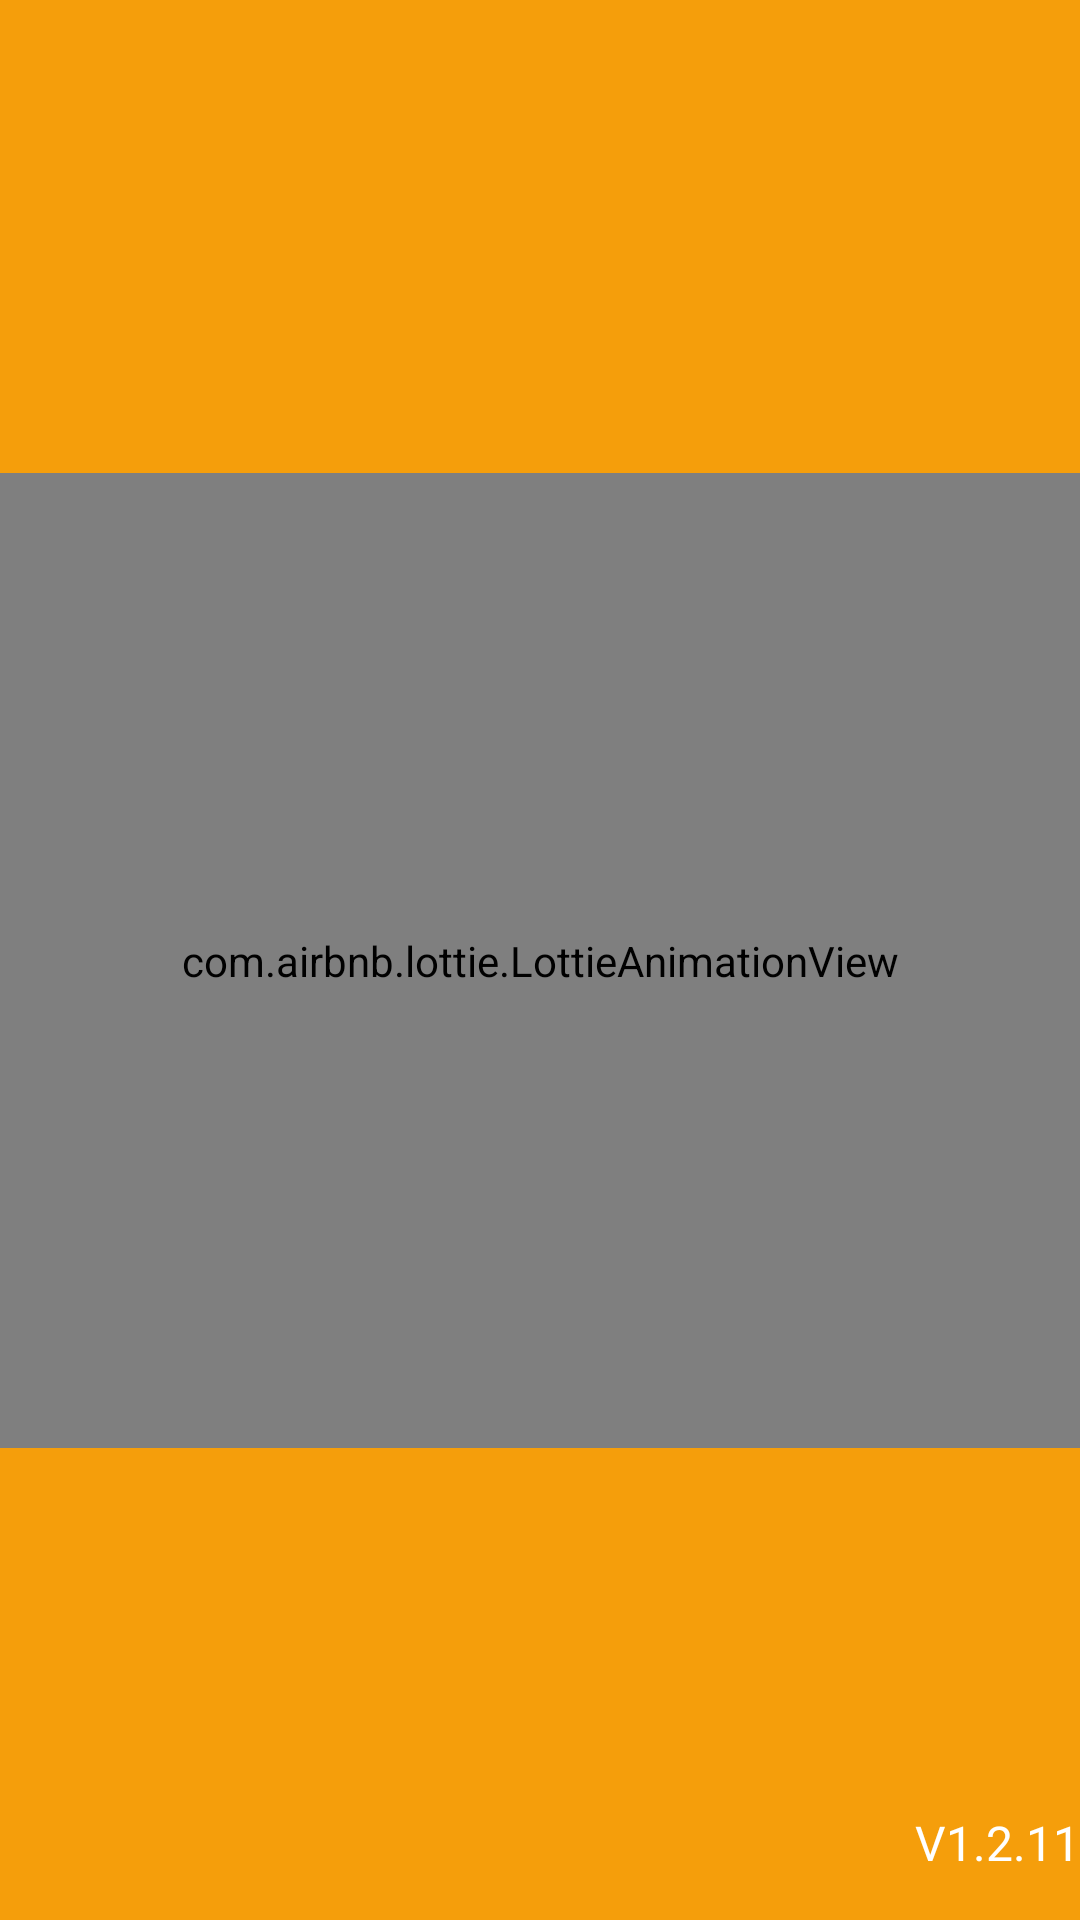

Reconstruct the res/layout file that produces this screen, plus the resources it refers to.
<!-- AndroidManifest.xml: application theme Theme.UsingAPI_AndroidMC -->
<!-- res/layout/activity_splash_screem_mcactivity.xml -->
<?xml version="1.0" encoding="utf-8"?>
<androidx.constraintlayout.widget.ConstraintLayout xmlns:android="http://schemas.android.com/apk/res/android"
    xmlns:app="http://schemas.android.com/apk/res-auto"
    xmlns:tools="http://schemas.android.com/tools"
    android:layout_width="match_parent"
    android:layout_height="match_parent"
    android:background="@color/splash"
    tools:context=".VistasMC.SplashScreemMCActivity">

    
    <com.airbnb.lottie.LottieAnimationView
        android:id="@+id/splashLottie"
        android:layout_width="match_parent"
        android:layout_height="325dp"
        app:layout_constraintStart_toStartOf="parent"
        app:layout_constraintTop_toTopOf="parent"
        app:layout_constraintEnd_toEndOf="parent"
        app:layout_constraintBottom_toBottomOf="parent"
        app:lottie_autoPlay="true"
        app:lottie_loop="true"
        app:lottie_rawRes="@raw/splash_screen"/>
    

    <TextView
        android:layout_width="wrap_content"
        android:layout_height="wrap_content"
        android:layout_marginBottom="15dp"
        android:text="V1.2.11"
        android:textColor="@color/white"
        android:textSize="16dp"
        app:layout_constraintEnd_toEndOf="parent"
        app:layout_constraintBottom_toBottomOf="parent"/>

</androidx.constraintlayout.widget.ConstraintLayout>
<!-- resources referenced by this layout -->
<resources>
  <color name="splash">#F59E0B</color>
  <color name="white">#FFFFFFFF</color>
  <style name="Theme.UsingAPI_AndroidMC" parent="Theme.MaterialComponents.DayNight.DarkActionBar">
          
          <item name="colorPrimary">@color/purple_500</item>
          <item name="colorPrimaryVariant">@color/purple_700</item>
          <item name="colorOnPrimary">@color/white</item>
          
          <item name="colorSecondary">@color/teal_200</item>
          <item name="colorSecondaryVariant">@color/teal_700</item>
          <item name="colorOnSecondary">@color/black</item>
          
          <item name="android:statusBarColor" tools:targetApi="l">?attr/colorPrimaryVariant</item>
          
      </style>
  <color name="purple_500">#FF6200EE</color>
  <color name="purple_700">#FF3700B3</color>
  <color name="teal_200">#FF03DAC5</color>
  <color name="teal_700">#FF018786</color>
  <color name="black">#FF000000</color>
</resources>
